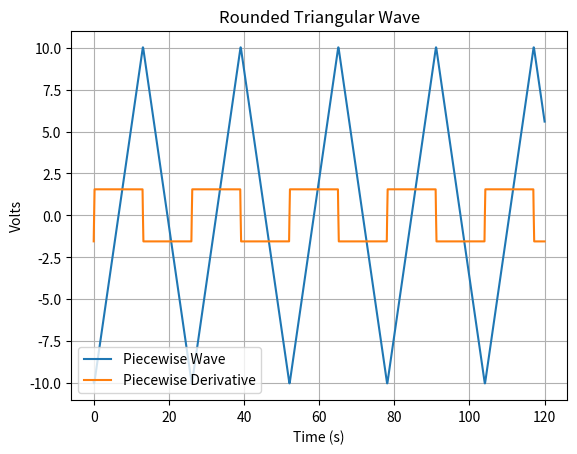

Recreate this plot in Python.
import csv
import logging
import math
import os
import time

import numpy as np
import matplotlib.pyplot as plt


def generate_triangle_wave(x):
    """
    https://dsp.stackexchange.com/questions/35211/generating-smoothed-versions-of-square-wave-triangular-etc
    1.25−5cos−1((1−𝛿)sin(𝜋𝑥/3.2))/(2𝜋)
    :param amp:
    :param freq:
    :return:
    """
    d = []
    delta = 0.05  # Amplitude offset
    for sample in x:
        value = 1.25
        acos_term = (1 - delta) * math.sin(((1 / 3.4) * sample))
        value -= (5 * math.acos(acos_term)) / (2 * math.pi)
        d.append(value * 10)

    dydx = np.gradient(d, x[1] - x[0])

    return d, dydx


def generate_piecewise_triangle_wave(x, sample_rate):
    """
    By convention we consider the forward turnaround to be from -constant_amp to (-constant_amp - turnaround_amp) and
    back to -constant_amp. That is, we start with the negative turnaround for a smooth start/settling?
    :param x:
    :param sample_rate:
    :return:
    """
    sample_len = 1 / sample_rate

    # The triangular section length
    constant_len = 12.8  # seconds
    constant_amp = 9.95  # volts
    constant_slope = (2 * constant_amp) / constant_len

    # The smooth turnaround
    # volts in whole waveform +/- 10
    # Points in turnaround:
    turnaround_len = 0.2  # seconds

    samples_in_constants = constant_len / sample_len
    samples_in_turnarounds = turnaround_len / sample_len
    total_samples = 2 * samples_in_constants + 2 * samples_in_turnarounds

    y = []
    for idx, sample in enumerate(x):
        position_in_wave = idx % total_samples
        if position_in_wave < samples_in_turnarounds:
            # Forward turnaround
            shifted_x = (position_in_wave - samples_in_turnarounds) * sample_len
            a = constant_slope / turnaround_len
            b = constant_slope
            second_order_term = a * shifted_x ** 2
            first_order_term = b * shifted_x
            constant = -constant_amp
            parabola = second_order_term + first_order_term + constant
            y.append(parabola)
            continue

        if samples_in_turnarounds <= position_in_wave <= (samples_in_constants + samples_in_turnarounds):
            # Ascending constant
            mx = constant_slope * (position_in_wave * sample_len)
            turnaround_offset = constant_slope * turnaround_len
            b = -constant_amp - turnaround_offset
            y.append(mx + b)
            continue

        if (samples_in_constants + samples_in_turnarounds) < position_in_wave \
                < (2 * samples_in_turnarounds + samples_in_constants):
            # Backward turnaround
            shifted_x = \
                (position_in_wave
                 - (samples_in_turnarounds + samples_in_constants + samples_in_turnarounds)) \
                * sample_len
            a = -constant_slope / turnaround_len
            b = -constant_slope
            second_order_term = a * shifted_x ** 2
            first_order_term = b * shifted_x
            constant = constant_amp
            parabola = second_order_term + first_order_term + constant
            y.append(parabola)
            continue

        if (2 * samples_in_turnarounds + samples_in_constants) <= position_in_wave:
            # Descending Constant
            mx = -constant_slope * (position_in_wave * sample_len)
            preceding_offset = constant_slope * (2 * turnaround_len + constant_len)
            b = constant_amp + preceding_offset
            y.append(mx + b)

    y_gradient = np.gradient(y, sample_len)

    return y, y_gradient


def plot(x, piecewise, piecewise_gradient, wave, wave_gradient):
    plt.plot(x, piecewise, label='Piecewise Wave')
    plt.plot(x, piecewise_gradient, label='Piecewise Derivative')

    # plt.plot(x, wave, label='Sinuous Wave')
    # plt.plot(x, wave_gradient, label='Wave Derivative')

    plt.xlabel('Time (s)')
    plt.ylabel('Volts')
    plt.title('Rounded Triangular Wave')
    plt.legend()
    plt.grid(True)
    # plt.axis([51.5, 51.8, -10.2, -8.9])

    plt.show()


if __name__ == "__main__":
    start = time.time()
    amplitude = 1
    frequency = 1
    # TODO: Use third arg as sample rate, 2000 Hz?
    sample_rate = 2000
    x = np.arange(0, 120, 1 / sample_rate)
    piecewise, piecewise_gradient = generate_piecewise_triangle_wave(x, sample_rate)
    wave, wave_gradient = generate_triangle_wave(x)
    plot(x, piecewise, piecewise_gradient, wave, wave_gradient)
    logging.info(f"Plotted in {time.time() - start} s.")
